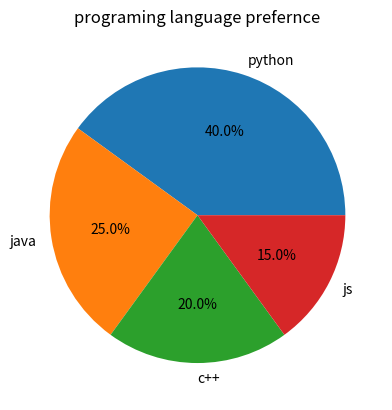

Write the Python code that produced this figure.
import matplotlib.pyplot as plt
labels = ["python","java","c++","js"]
percent = [40,25,20,15]
plt.pie(percent,labels=labels,autopct="%1.1f%%")
plt.title("programing language prefernce")
plt.show()
